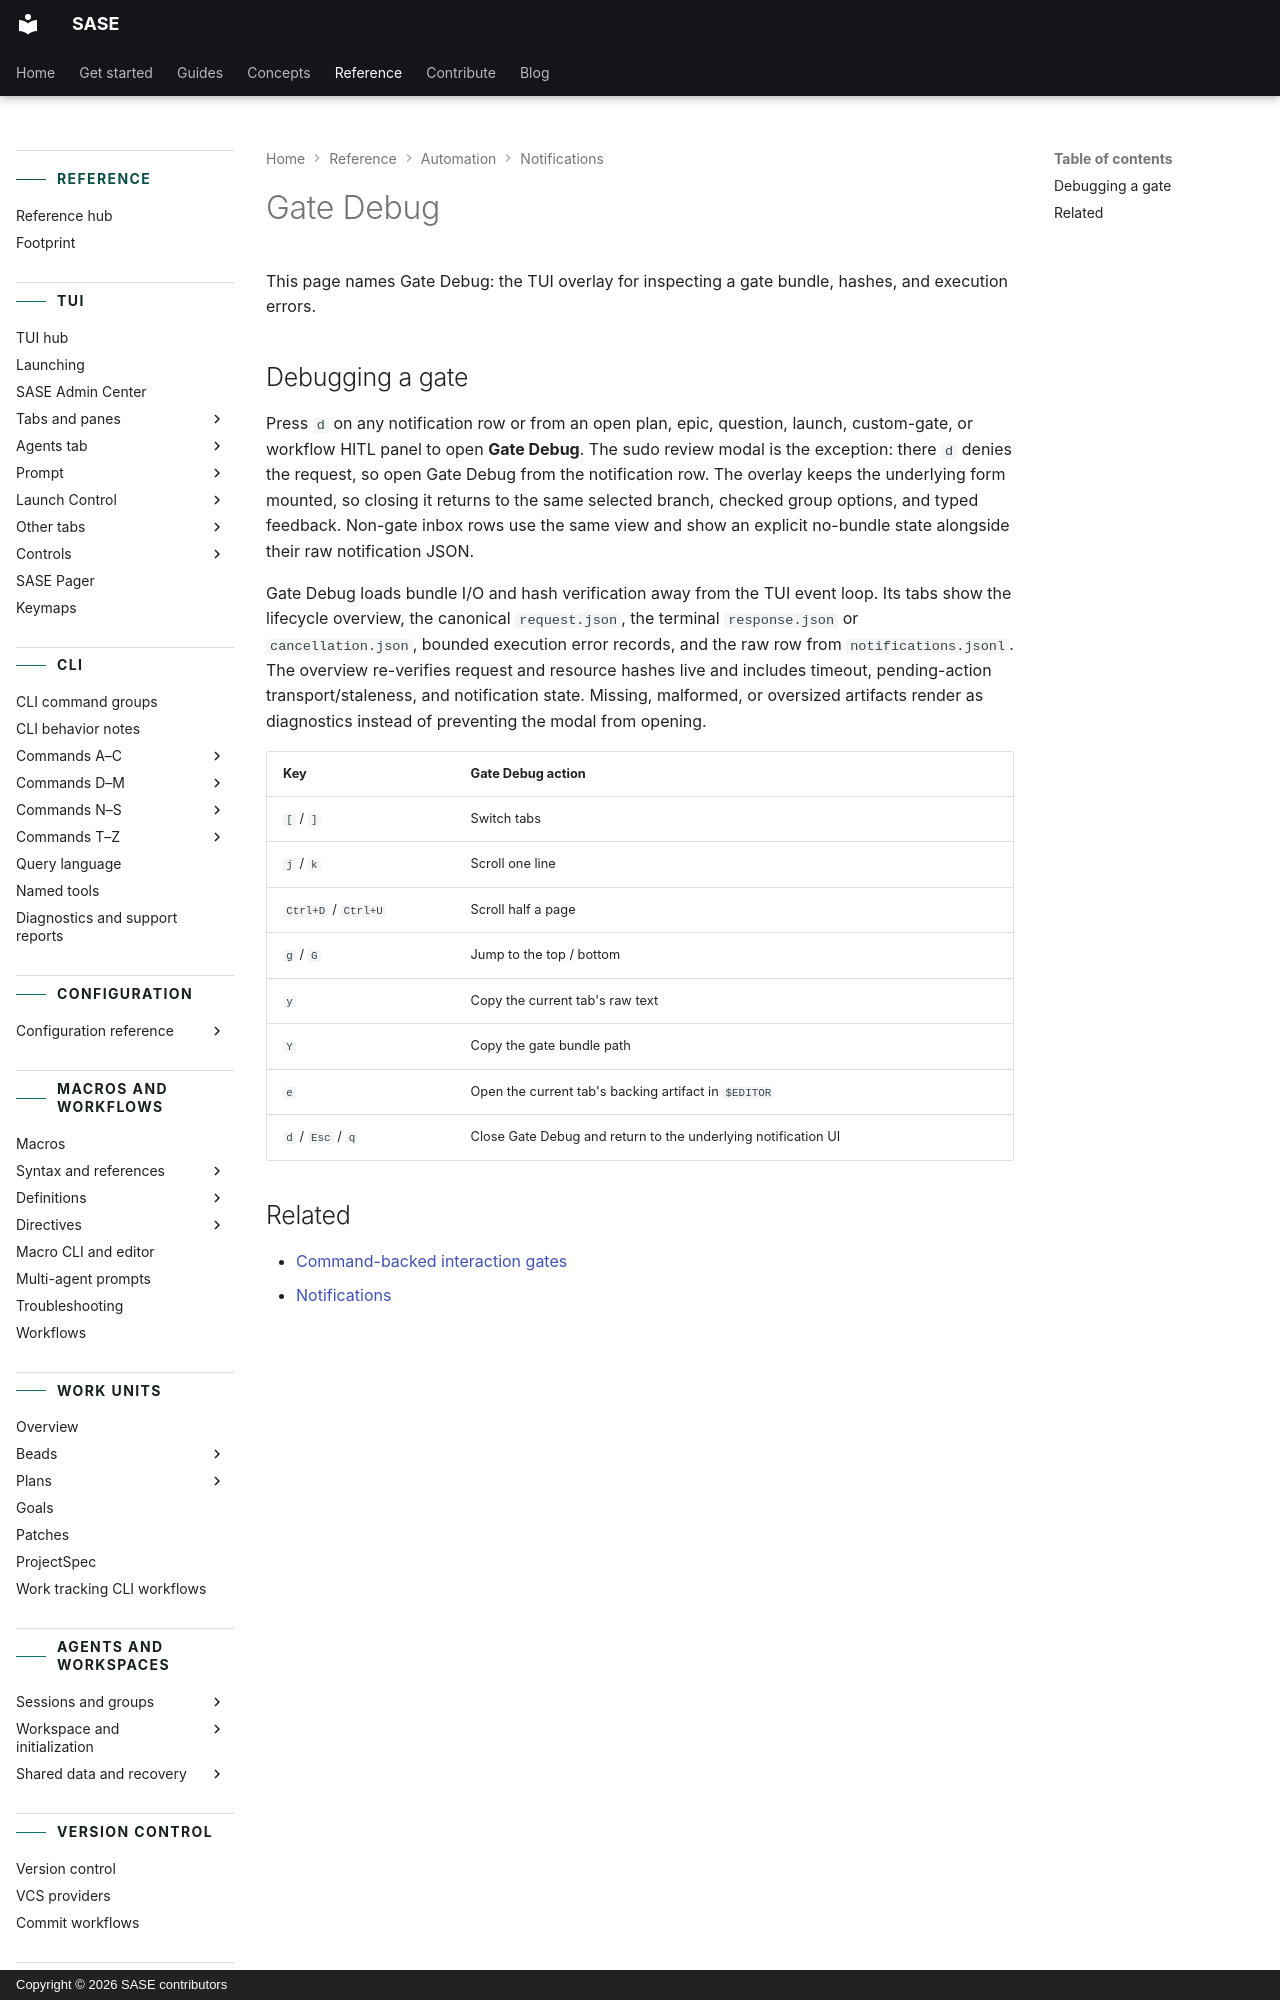

repository: sase-org/sase · page: reference/automation/gate-debug/index.html · generator: mkdocs · copyright: Copyright © 2026 SASE contributors

---
title: Gate Debug
description: Inspect a gate bundle, hashes, and execution errors from sase's TUI.
---

# Gate Debug

This page names Gate Debug: the TUI overlay for inspecting a gate bundle, hashes, and
execution errors.
